The GitHub repository Ivancitop/proyecto_cnn contains a labelled image folder "dataset_proc" with 3 categories: defectuosa, normal, rayadura. Examples follow, each with its label.

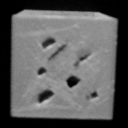
Label: defectuosa

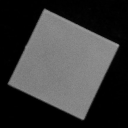
Label: normal

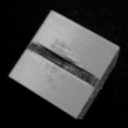
Label: defectuosa

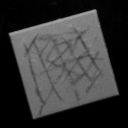
Label: rayadura

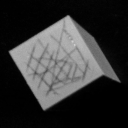
Label: rayadura

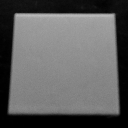
Label: normal
